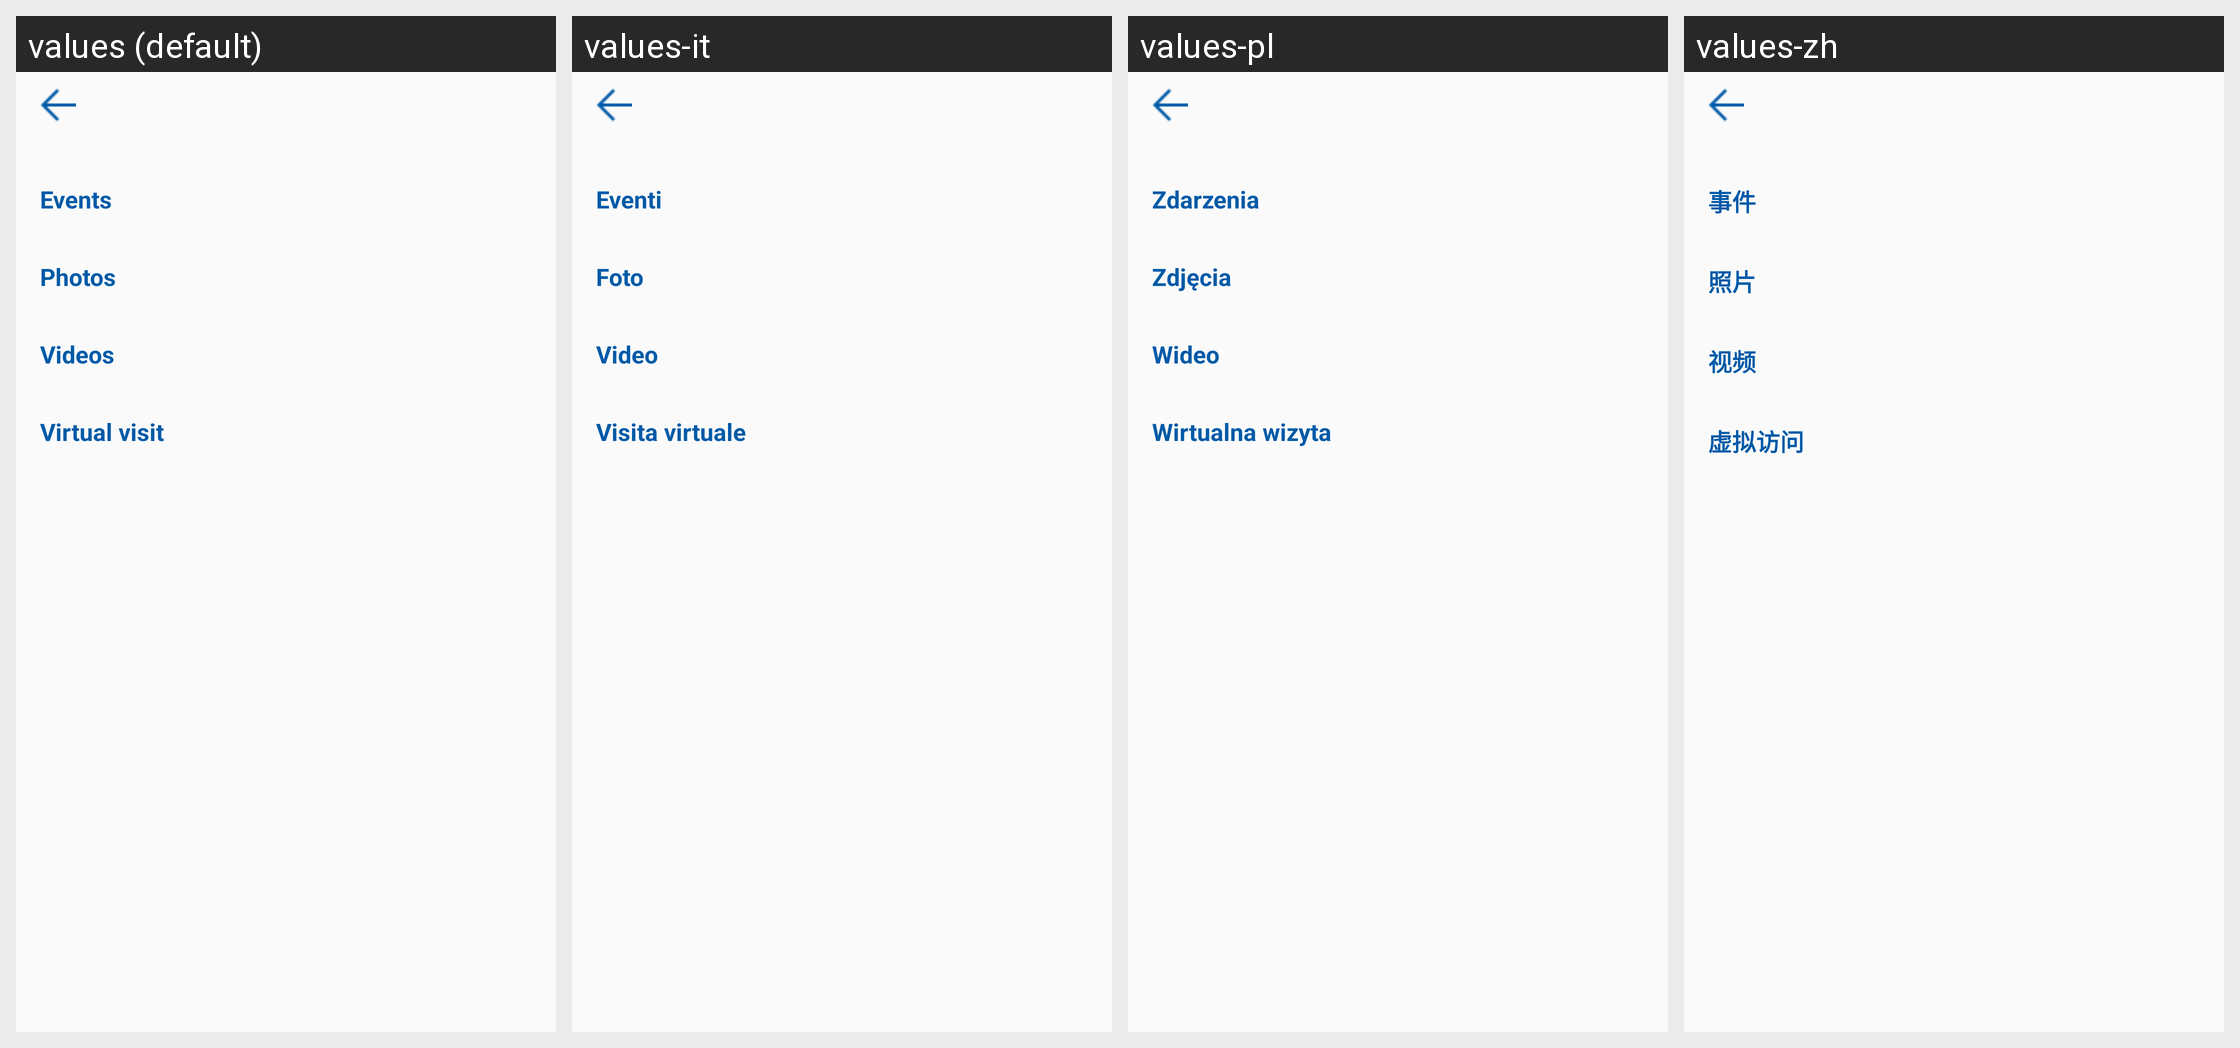

The Android screen above is rendered under several locales of the same app. Produce the string resources it draws, with the default and per-locale values.
Android screen res/layout/fragment_book_mark.xml rendered under 4 locales, left to right: values (default), values-it, values-pl, values-zh. Device: Nexus 5 (rendered at 1080×1920; each locale shown at half size, 540×960, under a caption strip naming it); theme AppTheme.
Other locales in the repository, not shown: values-ar, values-cs, values-en, values-es, values-fr, values-nl, values-ru.
Strings drawn on this screen, with the default value and each locale's value (text and hints the layout hard-codes, and strings that could not be matched under every locale, appear in the picture but are not listed):

events
  values: Events
  values-it: Eventi
  values-pl: Zdarzenia
  values-zh: 事件

photos
  values: Photos
  values-it: Foto
  values-pl: Zdjęcia
  values-zh: 照片

videos
  values: Videos
  values-it: Video
  values-pl: Wideo
  values-zh: 视频

visit_virtuel
  values: Virtual visit
  values-it: Visita virtuale
  values-pl: Wirtualna wizyta
  values-zh: 虚拟访问
